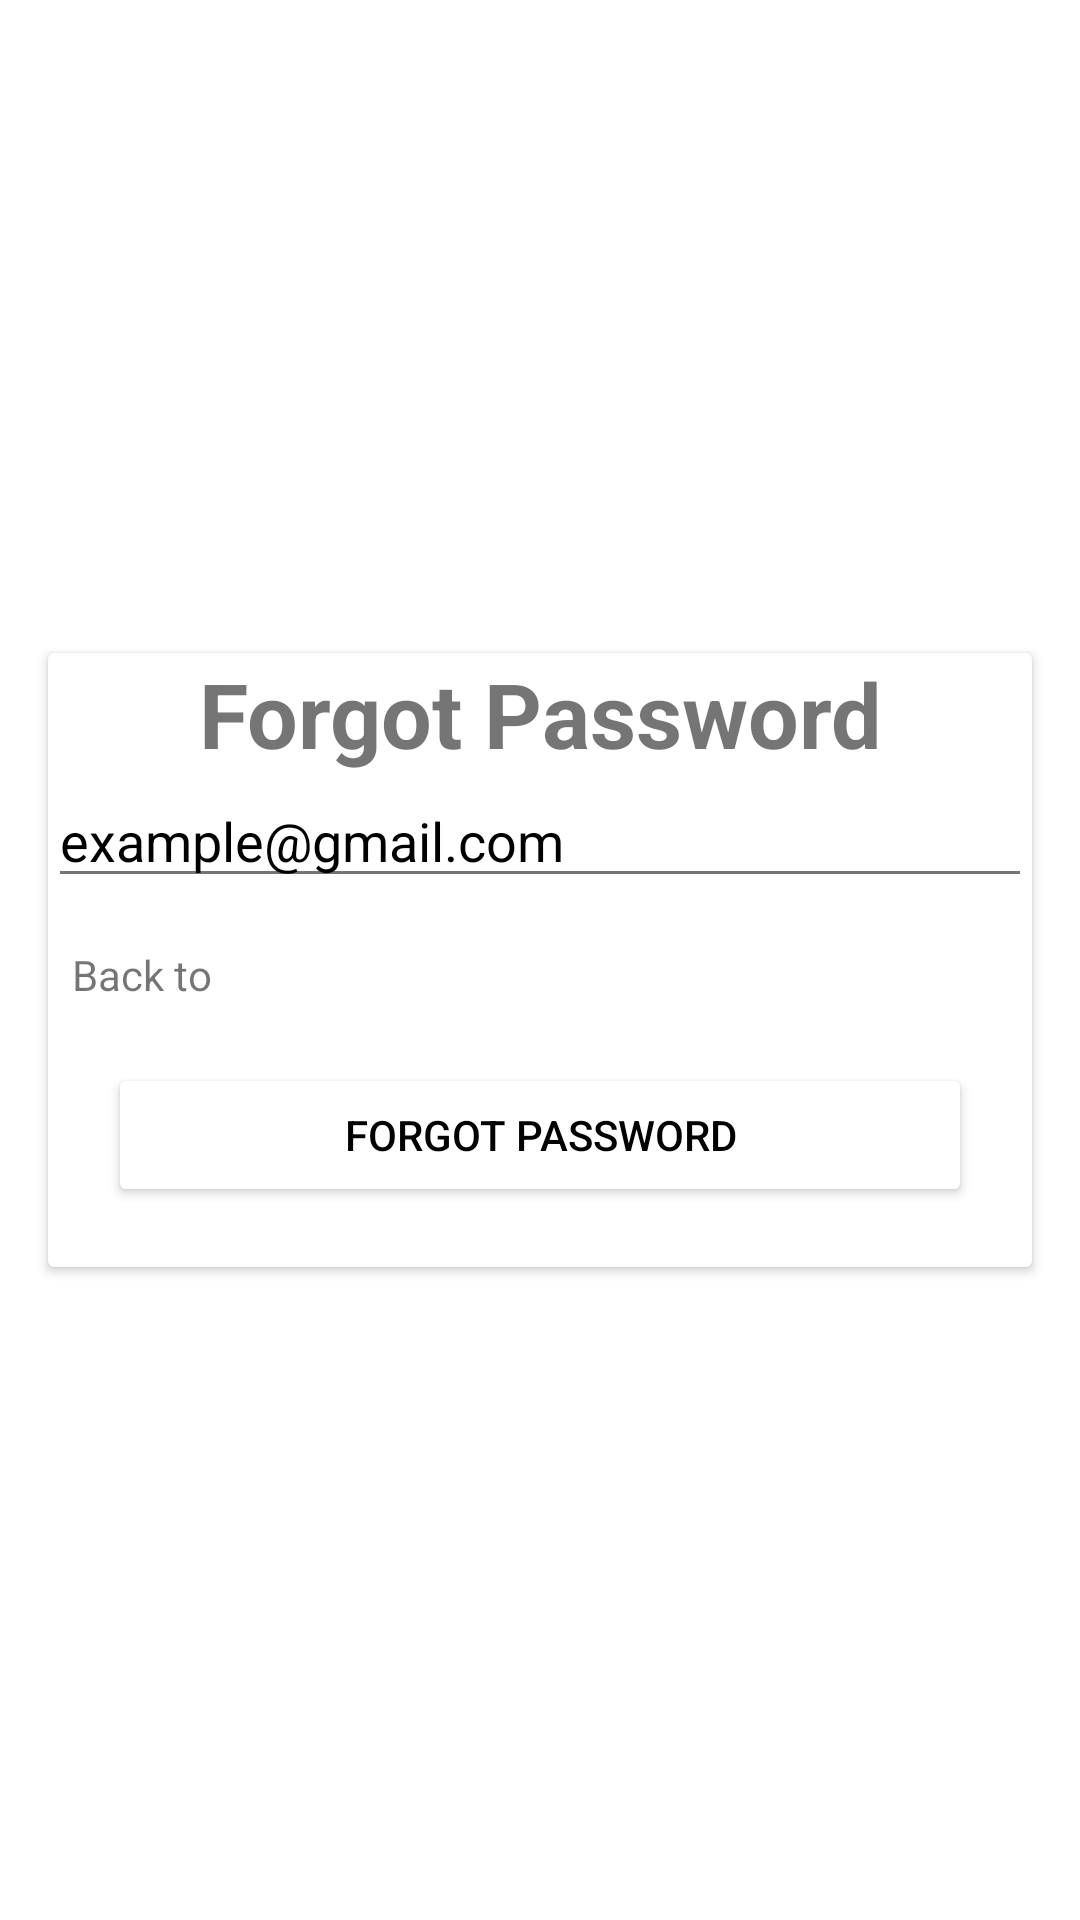

Layout XML and referenced resources for this Android screen:
<!-- AndroidManifest.xml: application theme Theme.App -->
<!-- res/layout/activity_forgot_password.xml -->
<?xml version="1.0" encoding="utf-8"?>
<androidx.constraintlayout.widget.ConstraintLayout xmlns:android="http://schemas.android.com/apk/res/android"
    xmlns:app="http://schemas.android.com/apk/res-auto"
    xmlns:tools="http://schemas.android.com/tools"
    android:id="@+id/main"
    android:layout_width="match_parent"
    android:layout_height="match_parent"
    android:layout_margin="0dp"
    tools:context=".login.ForgotPasswordActivity">

    <androidx.cardview.widget.CardView
        android:layout_width="match_parent"
        android:layout_height="wrap_content"
        android:layout_marginStart="16dp"
        android:layout_marginEnd="16dp"
        app:layout_constraintBottom_toBottomOf="parent"
        app:layout_constraintEnd_toEndOf="parent"
        app:layout_constraintStart_toStartOf="parent"
        app:layout_constraintTop_toTopOf="parent">

        <LinearLayout
            android:layout_width="match_parent"
            android:layout_height="match_parent"
            android:layout_margin="0dp"
            android:orientation="vertical">

            <TextView
                android:id="@+id/textView"
                android:layout_width="match_parent"
                android:layout_height="wrap_content"
                android:layout_gravity="center"
                android:gravity="center"
                android:text="Forgot Password"
                android:textSize="30dp"
                android:textStyle="bold" />

            <EditText
                android:id="@+id/email"
                android:layout_width="match_parent"
                android:layout_height="wrap_content"
                android:ems="10"
                android:inputType="text"
                android:text="example@gmail.com" />

            <LinearLayout
                android:layout_width="match_parent"
                android:layout_height="match_parent"
                android:layout_marginLeft="8dp"
                android:layout_marginTop="16dp"
                android:layout_marginRight="8dp"
                android:orientation="horizontal">

                <TextView
                    android:id="@+id/textView6"
                    android:layout_width="wrap_content"
                    android:layout_height="wrap_content"
                    android:text="Back to" />

                <TextView
                    android:id="@+id/Login"
                    android:layout_width="wrap_content"
                    android:layout_height="wrap_content"
                    android:layout_marginLeft="8dp"
                    android:text="Login"
                    android:textColor="@color/background"
                    android:textStyle="bold" />
            </LinearLayout>

            <Button
                android:id="@+id/buttonForgotPassword"
                android:layout_width="match_parent"
                android:layout_height="wrap_content"
                android:layout_margin="20dp"
                android:backgroundTint="@color/background"
                android:text="Forgot Password" />

        </LinearLayout>
    </androidx.cardview.widget.CardView>
</androidx.constraintlayout.widget.ConstraintLayout>
<!-- resources referenced by this layout -->
<resources>
  <color name="background">#FFFFFF</color>
  <style name="Theme.App" parent="Theme.MaterialComponents.DayNight.NoActionBar">
          
          <item name="colorPrimary">@color/greenColor</item>
          <item name="colorPrimaryVariant">@color/greenColor</item>
          <item name="colorOnPrimary">@color/white</item>
  
          <item name="colorSecondary">@color/redColor</item>
          <item name="colorSecondaryVariant">@color/redColor</item>
          <item name="colorOnSecondary">@color/white</item>
  
          
          <item name="android:windowBackground">@color/background</item> 
          <item name="colorSurface">@color/white</item> 
  
          
          <item name="android:textColorPrimary">@color/textPrimary</item>
          <item name="android:textColorSecondary">@color/textSecondary</item>
  
          
          <item name="colorControlHighlight">@color/focusPressedColor</item>
      </style>
  <color name="greenColor">#4CAF50</color>
  <color name="white">#FFFFFF</color>
  <color name="redColor">#F44336</color>
  <color name="textPrimary">#000000</color>
  <color name="textSecondary">#757575</color>
  <color name="focusPressedColor">#E1E1E1</color>
</resources>
